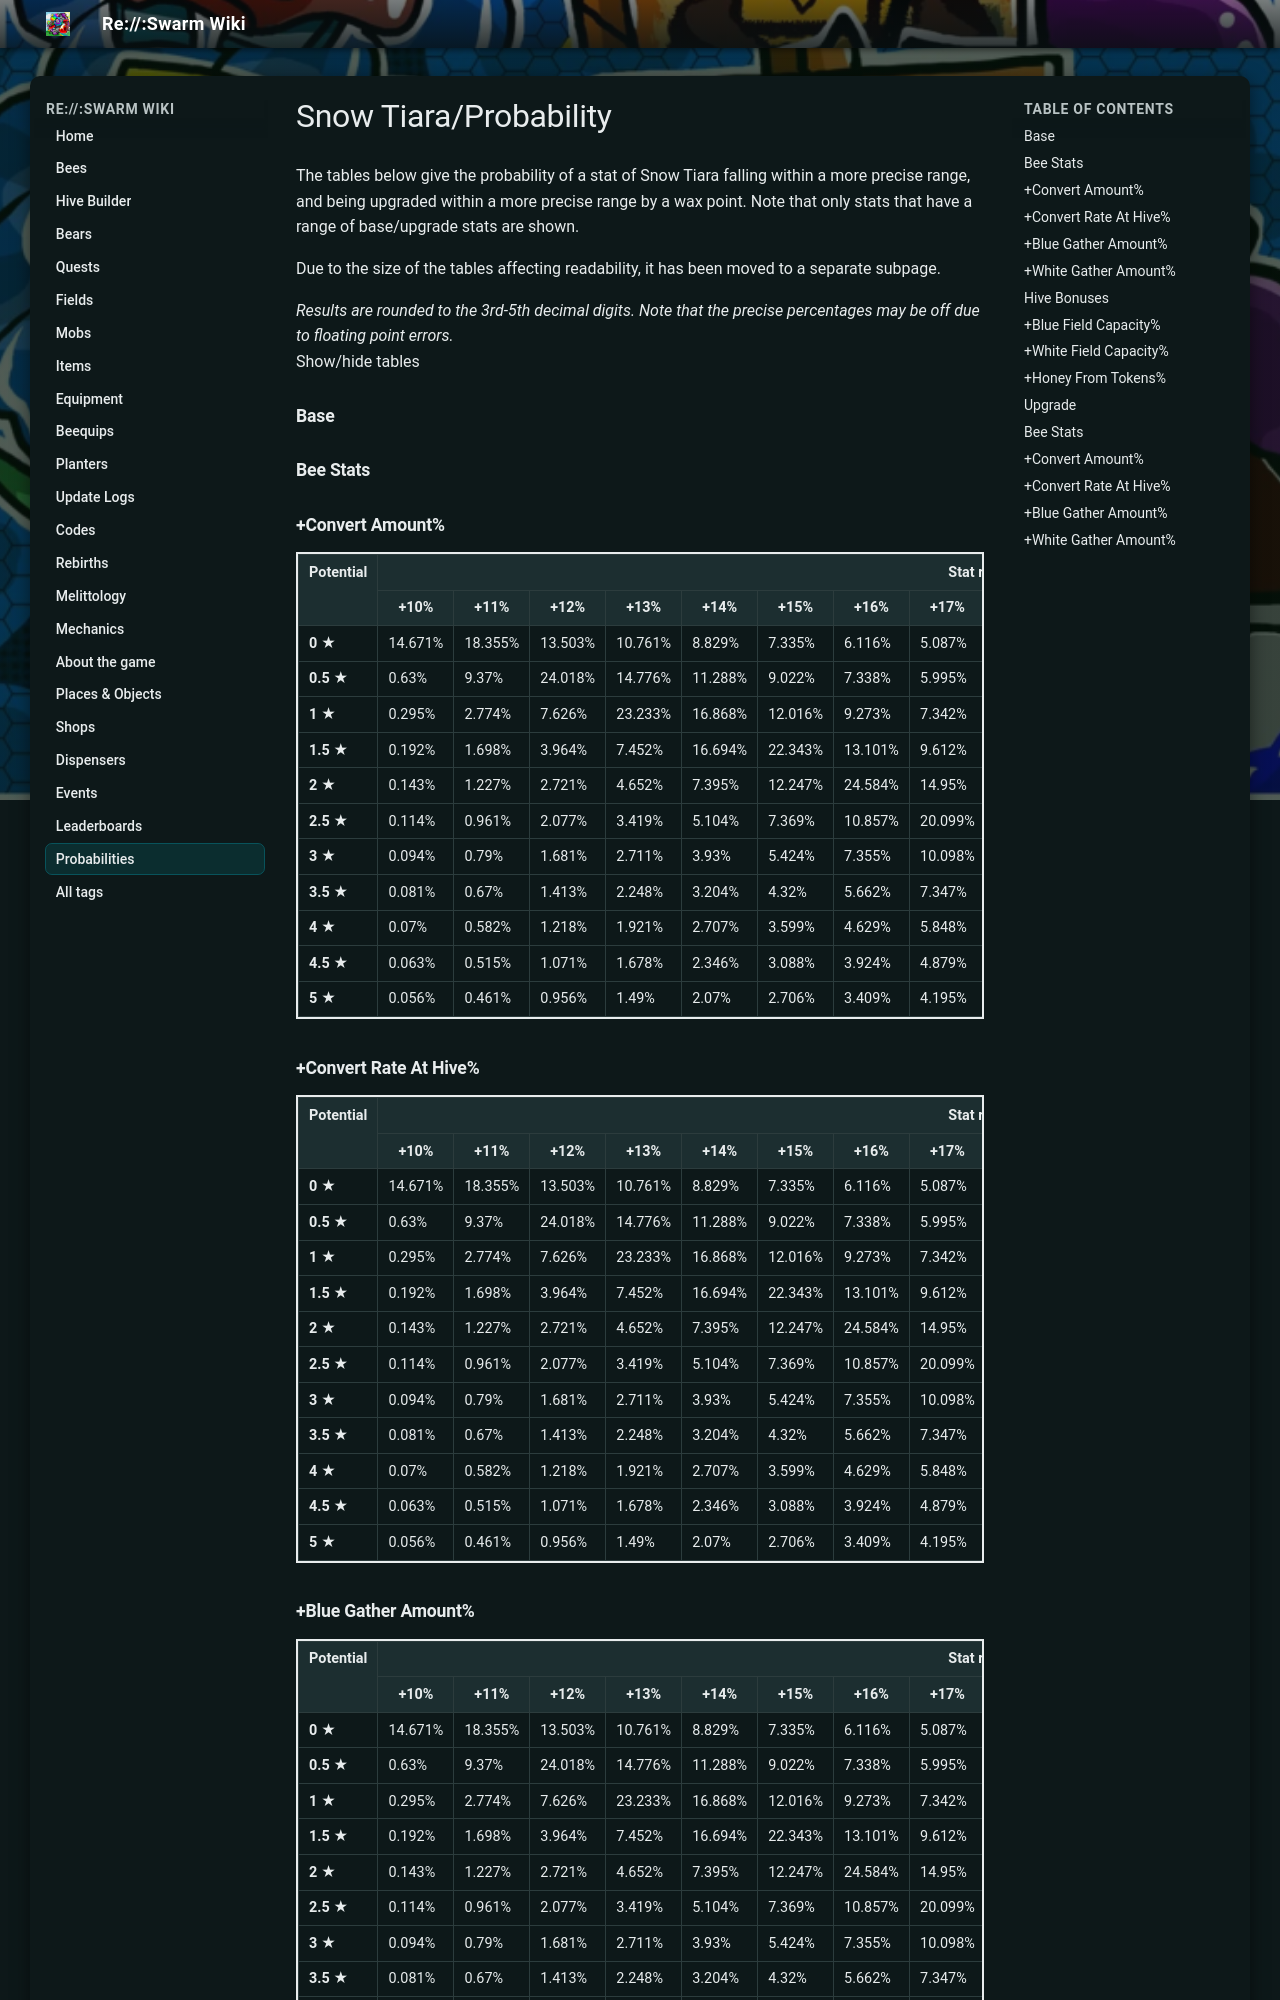

repository: JoaoFranciscoFE/reswarm-wiki · page: snow-tiara-probability.html · generator: mkdocs

---
title: "Snow Tiara/Probability"
tags: []
---

# Snow Tiara/Probability

The tables below give the probability of a stat of Snow Tiara falling within a more precise range, and being upgraded within a more precise range by a wax point. Note that only stats that have a range of base/upgrade stats are shown.

Due to the size of the tables affecting readability, it has been moved to a separate subpage.

*Results are rounded to the 3rd-5th decimal digits. Note that the precise percentages may be off due to floating point errors.*  
Show/hide tables

### Base

### Bee Stats

### +Convert Amount%

<table class="wikitable" style="border:2px solid">
<tbody><tr>
<th rowspan="2">Potential
</th>
<th colspan="16">Stat ranges
</th>
<th rowspan="2">Average
</th></tr>
<tr>
<th>+10%
</th>
<th>+11%
</th>
<th>+12%
</th>
<th>+13%
</th>
<th>+14%
</th>
<th>+15%
</th>
<th>+16%
</th>
<th>+17%
</th>
<th>+18%
</th>
<th>+19%
</th>
<th>+20%
</th>
<th>+21%
</th>
<th>+22%
</th>
<th>+23%
</th>
<th>+24%
</th>
<th>+25%
</th></tr>
<tr>
<td><b>0 ★</b>
</td>
<td>14.671%
</td>
<td>18.355%
</td>
<td>13.503%
</td>
<td>10.761%
</td>
<td>8.829%
</td>
<td>7.335%
</td>
<td>6.116%
</td>
<td>5.087%
</td>
<td>4.195%
</td>
<td>3.409%
</td>
<td>2.706%
</td>
<td>2.07%
</td>
<td>1.49%
</td>
<td>0.956%
</td>
<td>0.461%
</td>
<td>0.056%
</td>
<td>+13.7%
</td></tr>
<tr>
<td><b>0.5 ★</b>
</td>
<td>0.63%
</td>
<td>9.37%
</td>
<td>24.018%
</td>
<td>14.776%
</td>
<td>11.288%
</td>
<td>9.022%
</td>
<td>7.338%
</td>
<td>5.995%
</td>
<td>4.879%
</td>
<td>3.924%
</td>
<td>3.088%
</td>
<td>2.346%
</td>
<td>1.678%
</td>
<td>1.071%
</td>
<td>0.515%
</td>
<td>0.063%
</td>
<td>+14.5%
</td></tr>
<tr>
<td><b>1 ★</b>
</td>
<td>0.295%
</td>
<td>2.774%
</td>
<td>7.626%
</td>
<td>23.233%
</td>
<td>16.868%
</td>
<td>12.016%
</td>
<td>9.273%
</td>
<td>7.342%
</td>
<td>5.848%
</td>
<td>4.629%
</td>
<td>3.599%
</td>
<td>2.707%
</td>
<td>1.921%
</td>
<td>1.218%
</td>
<td>0.582%
</td>
<td>0.07%
</td>
<td>+15.2%
</td></tr>
<tr>
<td><b>1.5 ★</b>
</td>
<td>0.192%
</td>
<td>1.698%
</td>
<td>3.964%
</td>
<td>7.452%
</td>
<td>16.694%
</td>
<td>22.343%
</td>
<td>13.101%
</td>
<td>9.612%
</td>
<td>7.347%
</td>
<td>5.662%
</td>
<td>4.32%
</td>
<td>3.204%
</td>
<td>2.248%
</td>
<td>1.413%
</td>
<td>0.67%
</td>
<td>0.081%
</td>
<td>+16%
</td></tr>
<tr>
<td><b>2 ★</b>
</td>
<td>0.143%
</td>
<td>1.227%
</td>
<td>2.721%
</td>
<td>4.652%
</td>
<td>7.395%
</td>
<td>12.247%
</td>
<td>24.584%
</td>
<td>14.95%
</td>
<td>10.098%
</td>
<td>7.355%
</td>
<td>5.424%
</td>
<td>3.93%
</td>
<td>2.711%
</td>
<td>1.681%
</td>
<td>0.79%
</td>
<td>0.094%
</td>
<td>+16.7%
</td></tr>
<tr>
<td><b>2.5 ★</b>
</td>
<td>0.114%
</td>
<td>0.961%
</td>
<td>2.077%
</td>
<td>3.419%
</td>
<td>5.104%
</td>
<td>7.369%
</td>
<td>10.857%
</td>
<td>20.099%
</td>
<td>20.099%
</td>
<td>10.857%
</td>
<td>7.369%
</td>
<td>5.104%
</td>
<td>3.419%
</td>
<td>2.077%
</td>
<td>0.961%
</td>
<td>0.114%
</td>
<td>+17.5%
</td></tr>
<tr>
<td><b>3 ★</b>
</td>
<td>0.094%
</td>
<td>0.79%
</td>
<td>1.681%
</td>
<td>2.711%
</td>
<td>3.93%
</td>
<td>5.424%
</td>
<td>7.355%
</td>
<td>10.098%
</td>
<td>14.95%
</td>
<td>24.584%
</td>
<td>12.247%
</td>
<td>7.395%
</td>
<td>4.652%
</td>
<td>2.721%
</td>
<td>1.227%
</td>
<td>0.143%
</td>
<td>+18.3%
</td></tr>
<tr>
<td><b>3.5 ★</b>
</td>
<td>0.081%
</td>
<td>0.67%
</td>
<td>1.413%
</td>
<td>2.248%
</td>
<td>3.204%
</td>
<td>4.32%
</td>
<td>5.662%
</td>
<td>7.347%
</td>
<td>9.612%
</td>
<td>13.101%
</td>
<td>22.343%
</td>
<td>16.694%
</td>
<td>7.452%
</td>
<td>3.964%
</td>
<td>1.698%
</td>
<td>0.192%
</td>
<td>+19%
</td></tr>
<tr>
<td><b>4 ★</b>
</td>
<td>0.07%
</td>
<td>0.582%
</td>
<td>1.218%
</td>
<td>1.921%
</td>
<td>2.707%
</td>
<td>3.599%
</td>
<td>4.629%
</td>
<td>5.848%
</td>
<td>7.342%
</td>
<td>9.273%
</td>
<td>12.016%
</td>
<td>16.868%
</td>
<td>23.233%
</td>
<td>7.626%
</td>
<td>2.774%
</td>
<td>0.295%
</td>
<td>+19.8%
</td></tr>
<tr>
<td><b>4.5 ★</b>
</td>
<td>0.063%
</td>
<td>0.515%
</td>
<td>1.071%
</td>
<td>1.678%
</td>
<td>2.346%
</td>
<td>3.088%
</td>
<td>3.924%
</td>
<td>4.879%
</td>
<td>5.995%
</td>
<td>7.338%
</td>
<td>9.022%
</td>
<td>11.288%
</td>
<td>14.776%
</td>
<td>24.018%
</td>
<td>9.37%
</td>
<td>0.63%
</td>
<td>+20.5%
</td></tr>
<tr>
<td><b>5 ★</b>
</td>
<td>0.056%
</td>
<td>0.461%
</td>
<td>0.956%
</td>
<td>1.49%
</td>
<td>2.07%
</td>
<td>2.706%
</td>
<td>3.409%
</td>
<td>4.195%
</td>
<td>5.087%
</td>
<td>6.116%
</td>
<td>7.335%
</td>
<td>8.829%
</td>
<td>10.761%
</td>
<td>13.503%
</td>
<td>18.355%
</td>
<td>14.671%
</td>
<td>+21.3%
</td></tr></tbody></table>

### +Convert Rate At Hive%

<table class="wikitable" style="border:2px solid">
<tbody><tr>
<th rowspan="2">Potential
</th>
<th colspan="16">Stat ranges
</th>
<th rowspan="2">Average
</th></tr>
<tr>
<th>+10%
</th>
<th>+11%
</th>
<th>+12%
</th>
<th>+13%
</th>
<th>+14%
</th>
<th>+15%
</th>
<th>+16%
</th>
<th>+17%
</th>
<th>+18%
</th>
<th>+19%
</th>
<th>+20%
</th>
<th>+21%
</th>
<th>+22%
</th>
<th>+23%
</th>
<th>+24%
</th>
<th>+25%
</th></tr>
<tr>
<td><b>0 ★</b>
</td>
<td>14.671%
</td>
<td>18.355%
</td>
<td>13.503%
</td>
<td>10.761%
</td>
<td>8.829%
</td>
<td>7.335%
</td>
<td>6.116%
</td>
<td>5.087%
</td>
<td>4.195%
</td>
<td>3.409%
</td>
<td>2.706%
</td>
<td>2.07%
</td>
<td>1.49%
</td>
<td>0.956%
</td>
<td>0.461%
</td>
<td>0.056%
</td>
<td>+13.7%
</td></tr>
<tr>
<td><b>0.5 ★</b>
</td>
<td>0.63%
</td>
<td>9.37%
</td>
<td>24.018%
</td>
<td>14.776%
</td>
<td>11.288%
</td>
<td>9.022%
</td>
<td>7.338%
</td>
<td>5.995%
</td>
<td>4.879%
</td>
<td>3.924%
</td>
<td>3.088%
</td>
<td>2.346%
</td>
<td>1.678%
</td>
<td>1.071%
</td>
<td>0.515%
</td>
<td>0.063%
</td>
<td>+14.5%
</td></tr>
<tr>
<td><b>1 ★</b>
</td>
<td>0.295%
</td>
<td>2.774%
</td>
<td>7.626%
</td>
<td>23.233%
</td>
<td>16.868%
</td>
<td>12.016%
</td>
<td>9.273%
</td>
<td>7.342%
</td>
<td>5.848%
</td>
<td>4.629%
</td>
<td>3.599%
</td>
<td>2.707%
</td>
<td>1.921%
</td>
<td>1.218%
</td>
<td>0.582%
</td>
<td>0.07%
</td>
<td>+15.2%
</td></tr>
<tr>
<td><b>1.5 ★</b>
</td>
<td>0.192%
</td>
<td>1.698%
</td>
<td>3.964%
</td>
<td>7.452%
</td>
<td>16.694%
</td>
<td>22.343%
</td>
<td>13.101%
</td>
<td>9.612%
</td>
<td>7.347%
</td>
<td>5.662%
</td>
<td>4.32%
</td>
<td>3.204%
</td>
<td>2.248%
</td>
<td>1.413%
</td>
<td>0.67%
</td>
<td>0.081%
</td>
<td>+16%
</td></tr>
<tr>
<td><b>2 ★</b>
</td>
<td>0.143%
</td>
<td>1.227%
</td>
<td>2.721%
</td>
<td>4.652%
</td>
<td>7.395%
</td>
<td>12.247%
</td>
<td>24.584%
</td>
<td>14.95%
</td>
<td>10.098%
</td>
<td>7.355%
</td>
<td>5.424%
</td>
<td>3.93%
</td>
<td>2.711%
</td>
<td>1.681%
</td>
<td>0.79%
</td>
<td>0.094%
</td>
<td>+16.7%
</td></tr>
<tr>
<td><b>2.5 ★</b>
</td>
<td>0.114%
</td>
<td>0.961%
</td>
<td>2.077%
</td>
<td>3.419%
</td>
<td>5.104%
</td>
<td>7.369%
</td>
<td>10.857%
</td>
<td>20.099%
</td>
<td>20.099%
</td>
<td>10.857%
</td>
<td>7.369%
</td>
<td>5.104%
</td>
<td>3.419%
</td>
<td>2.077%
</td>
<td>0.961%
</td>
<td>0.114%
</td>
<td>+17.5%
</td></tr>
<tr>
<td><b>3 ★</b>
</td>
<td>0.094%
</td>
<td>0.79%
</td>
<td>1.681%
</td>
<td>2.711%
</td>
<td>3.93%
</td>
<td>5.424%
</td>
<td>7.355%
</td>
<td>10.098%
</td>
<td>14.95%
</td>
<td>24.584%
</td>
<td>12.247%
</td>
<td>7.395%
</td>
<td>4.652%
</td>
<td>2.721%
</td>
<td>1.227%
</td>
<td>0.143%
</td>
<td>+18.3%
</td></tr>
<tr>
<td><b>3.5 ★</b>
</td>
<td>0.081%
</td>
<td>0.67%
</td>
<td>1.413%
</td>
<td>2.248%
</td>
<td>3.204%
</td>
<td>4.32%
</td>
<td>5.662%
</td>
<td>7.347%
</td>
<td>9.612%
</td>
<td>13.101%
</td>
<td>22.343%
</td>
<td>16.694%
</td>
<td>7.452%
</td>
<td>3.964%
</td>
<td>1.698%
</td>
<td>0.192%
</td>
<td>+19%
</td></tr>
<tr>
<td><b>4 ★</b>
</td>
<td>0.07%
</td>
<td>0.582%
</td>
<td>1.218%
</td>
<td>1.921%
</td>
<td>2.707%
</td>
<td>3.599%
</td>
<td>4.629%
</td>
<td>5.848%
</td>
<td>7.342%
</td>
<td>9.273%
</td>
<td>12.016%
</td>
<td>16.868%
</td>
<td>23.233%
</td>
<td>7.626%
</td>
<td>2.774%
</td>
<td>0.295%
</td>
<td>+19.8%
</td></tr>
<tr>
<td><b>4.5 ★</b>
</td>
<td>0.063%
</td>
<td>0.515%
</td>
<td>1.071%
</td>
<td>1.678%
</td>
<td>2.346%
</td>
<td>3.088%
</td>
<td>3.924%
</td>
<td>4.879%
</td>
<td>5.995%
</td>
<td>7.338%
</td>
<td>9.022%
</td>
<td>11.288%
</td>
<td>14.776%
</td>
<td>24.018%
</td>
<td>9.37%
</td>
<td>0.63%
</td>
<td>+20.5%
</td></tr>
<tr>
<td><b>5 ★</b>
</td>
<td>0.056%
</td>
<td>0.461%
</td>
<td>0.956%
</td>
<td>1.49%
</td>
<td>2.07%
</td>
<td>2.706%
</td>
<td>3.409%
</td>
<td>4.195%
</td>
<td>5.087%
</td>
<td>6.116%
</td>
<td>7.335%
</td>
<td>8.829%
</td>
<td>10.761%
</td>
<td>13.503%
</td>
<td>18.355%
</td>
<td>14.671%
</td>
<td>+21.3%
</td></tr></tbody></table>
